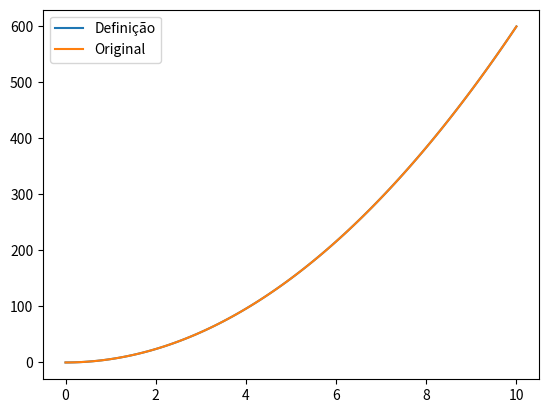

Here is the Python script that generated this plot:
import numpy as np
import matplotlib.pyplot as plt

x = np.linspace(0,10,101)

Y1 = lambda x: 2*x
Y2 = lambda x: 3*x

Y1x = Y1(x)
Y2x = Y2(x)

Y = Y1x+Y2x

df1dx = np.gradient(Y1x, x)
df2dx = np.gradient(Y2x, x)
dfdx = np.gradient(Y, x)

print(np.mean(df1dx)+np.mean(df2dx))

print(np.mean(dfdx))

Yprod = np.multiply(Y1x,Y2x)

Yprod_prime = np.gradient(Yprod,x)

dfdx = 2*x*3*x

plt.plot(x,Yprod,label='Definição')
plt.plot(x,dfdx,label='Original')
plt.legend()

